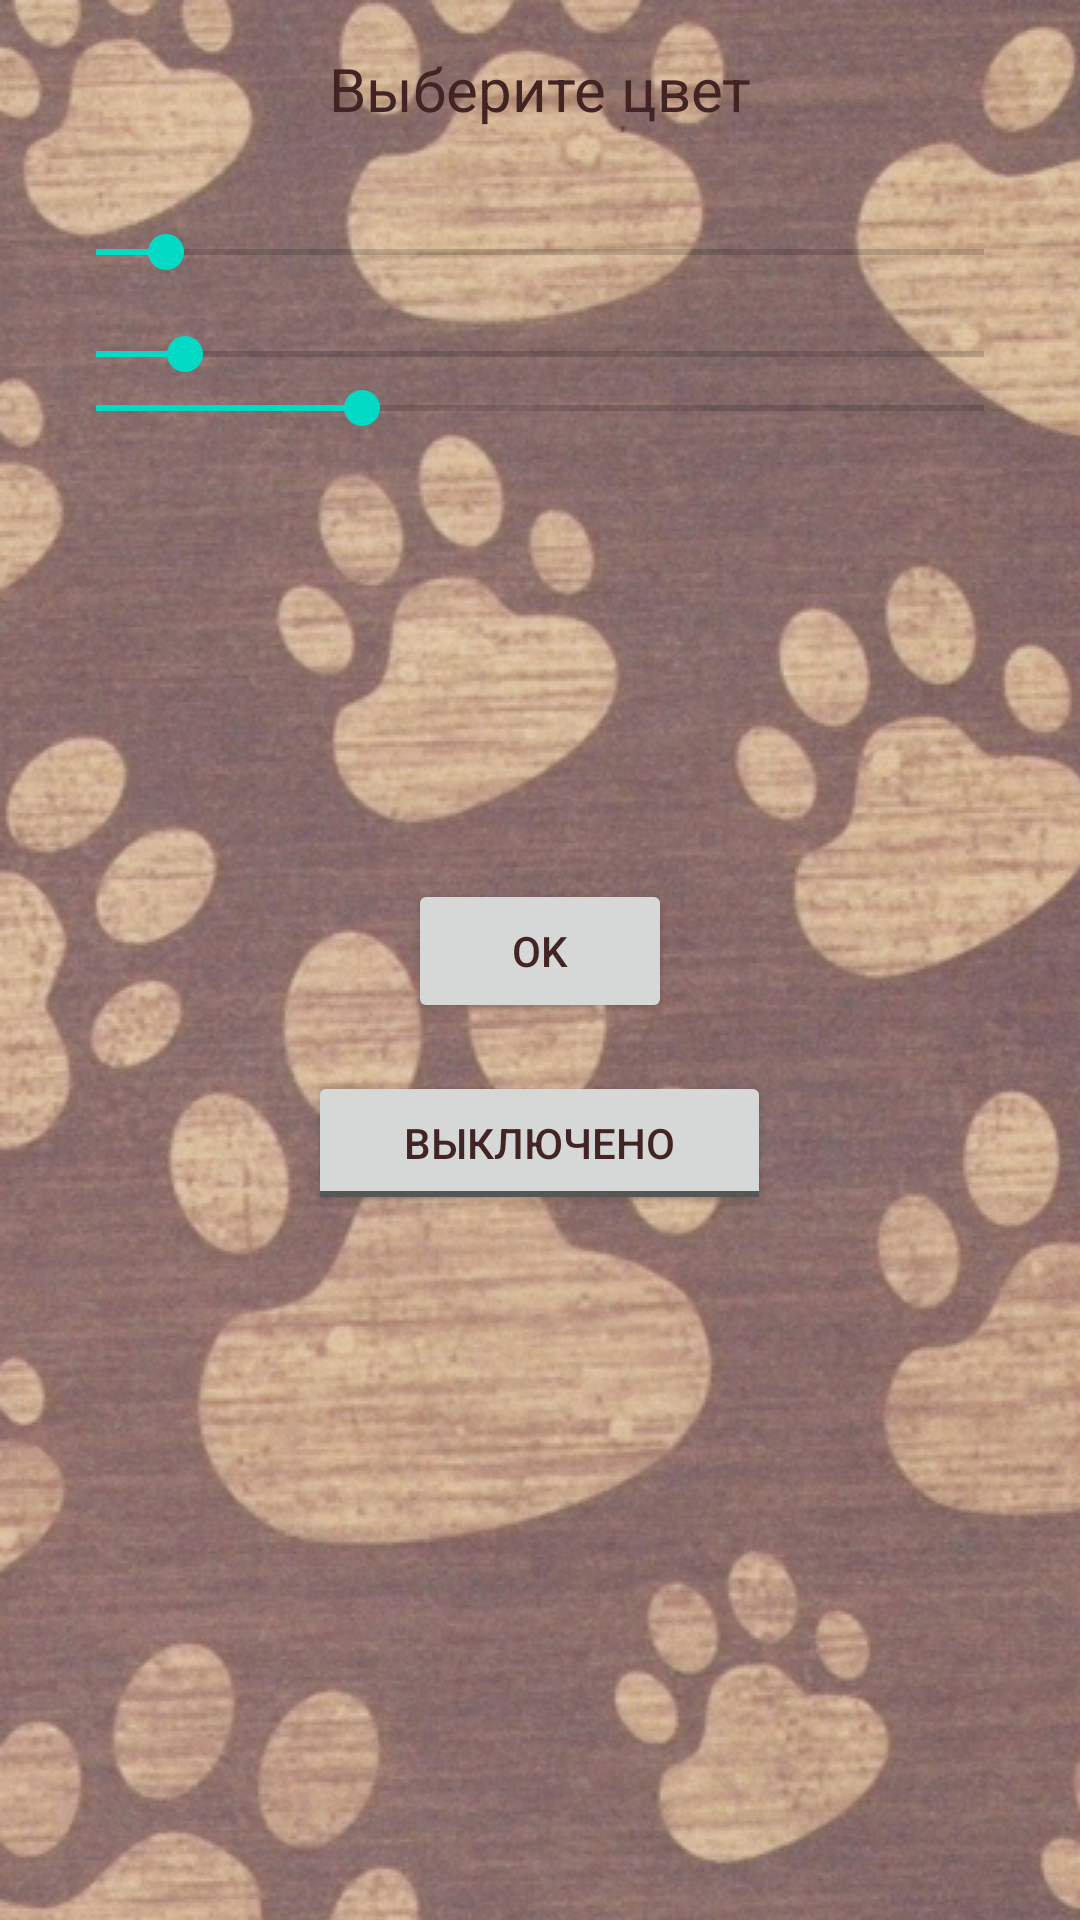

Produce the Android XML layout that renders to this screen, including the resource entries it uses.
<!-- AndroidManifest.xml: application theme Theme.Feeder -->
<!-- res/layout/activity_highlight.xml -->
<?xml version="1.0" encoding="utf-8"?>
<LinearLayout xmlns:android="http://schemas.android.com/apk/res/android"
    android:layout_width="match_parent"
    android:layout_height="match_parent"
    android:orientation="vertical"
    android:background="@drawable/background_schedule">

    <TextView
        android:layout_width="match_parent"
        android:layout_height="wrap_content"
        android:text="Выберите цвет"
        android:textSize="20sp"
        android:gravity="center"
        android:padding="16dp"/>

    <SeekBar
        android:id="@+id/hue_seekbar"
        android:layout_width="match_parent"
        android:layout_height="wrap_content"
        android:max="255"
        android:progress="20"
        android:layout_margin="16dp"/>

    <SeekBar
        android:id="@+id/saturation_seekbar"
        android:layout_width="match_parent"
        android:layout_height="wrap_content"
        android:max="100"
        android:progress="10"
        android:layout_marginStart="16dp"
        android:layout_marginEnd="16dp"/>

    <SeekBar
        android:id="@+id/value_seekbar"
        android:layout_width="match_parent"
        android:layout_height="wrap_content"
        android:max="100"
        android:progress="30"
        android:layout_marginStart="16dp"
        android:layout_marginEnd="16dp"/>

    <View
        android:id="@+id/color_indicator"
        android:layout_width="match_parent"
        android:layout_height="100dp"
        android:layout_margin="16dp"/>


    <Button
        android:id="@+id/ok_button"
        android:layout_width="wrap_content"
        android:layout_height="wrap_content"
        android:layout_gravity="center"
        android:text="OK"
        android:paddingStart="32dp"
        android:paddingEnd="32dp"
        android:paddingTop="12dp"
        android:paddingBottom="12dp"
        android:layout_marginTop="16dp"/>

    <ToggleButton
        android:id="@+id/led_toggle_button"
        android:layout_width="wrap_content"
        android:layout_height="wrap_content"
        android:textOn="Включено"
        android:textOff="Выключено"
        android:checked="false"
        android:layout_gravity="center"
        android:paddingStart="32dp"
        android:paddingEnd="32dp"
        android:paddingTop="12dp"
        android:paddingBottom="12dp"
        android:layout_marginTop="16dp"/>

</LinearLayout>
<!-- resources referenced by this layout -->
<resources>
  <!-- drawable background_schedule (drawable) -->
  <?xml version="1.0" encoding="utf-8"?>
  <bitmap xmlns:android="http://schemas.android.com/apk/res/android"
      android:src="@drawable/schedule_background"
      android:gravity="center"
      android:tileMode="repeat" />
  <style name="Theme.Feeder" parent="Theme.MaterialComponents.DayNight.DarkActionBar">
          
          <item name="colorPrimary">#D39D9D</item>
          <item name="colorPrimaryVariant">@color/purple_700</item>
          <item name="android:titleTextColor">@color/black</item>
          <item name="colorOnPrimary">@color/black</item>
          
          <item name="colorSecondary">@color/teal_200</item>
          <item name="colorSecondaryVariant">@color/teal_700</item>
          <item name="colorOnSecondary">@color/black</item>
          
          <item name="android:statusBarColor" tools:targetApi="l">?attr/colorPrimaryVariant</item>
          
          <item name="android:textColor">#422424</item>
          <item name="android:actionBarStyle">@color/purple_700</item>
      </style>
  <!-- drawable schedule_background: jpg bitmap (drawable-v24, 739363 bytes) -->
  <color name="purple_700">#4D27C1</color>
  <color name="black">#FF000000</color>
  <color name="teal_200">#FF03DAC5</color>
  <color name="teal_700">#FF018786</color>
</resources>
